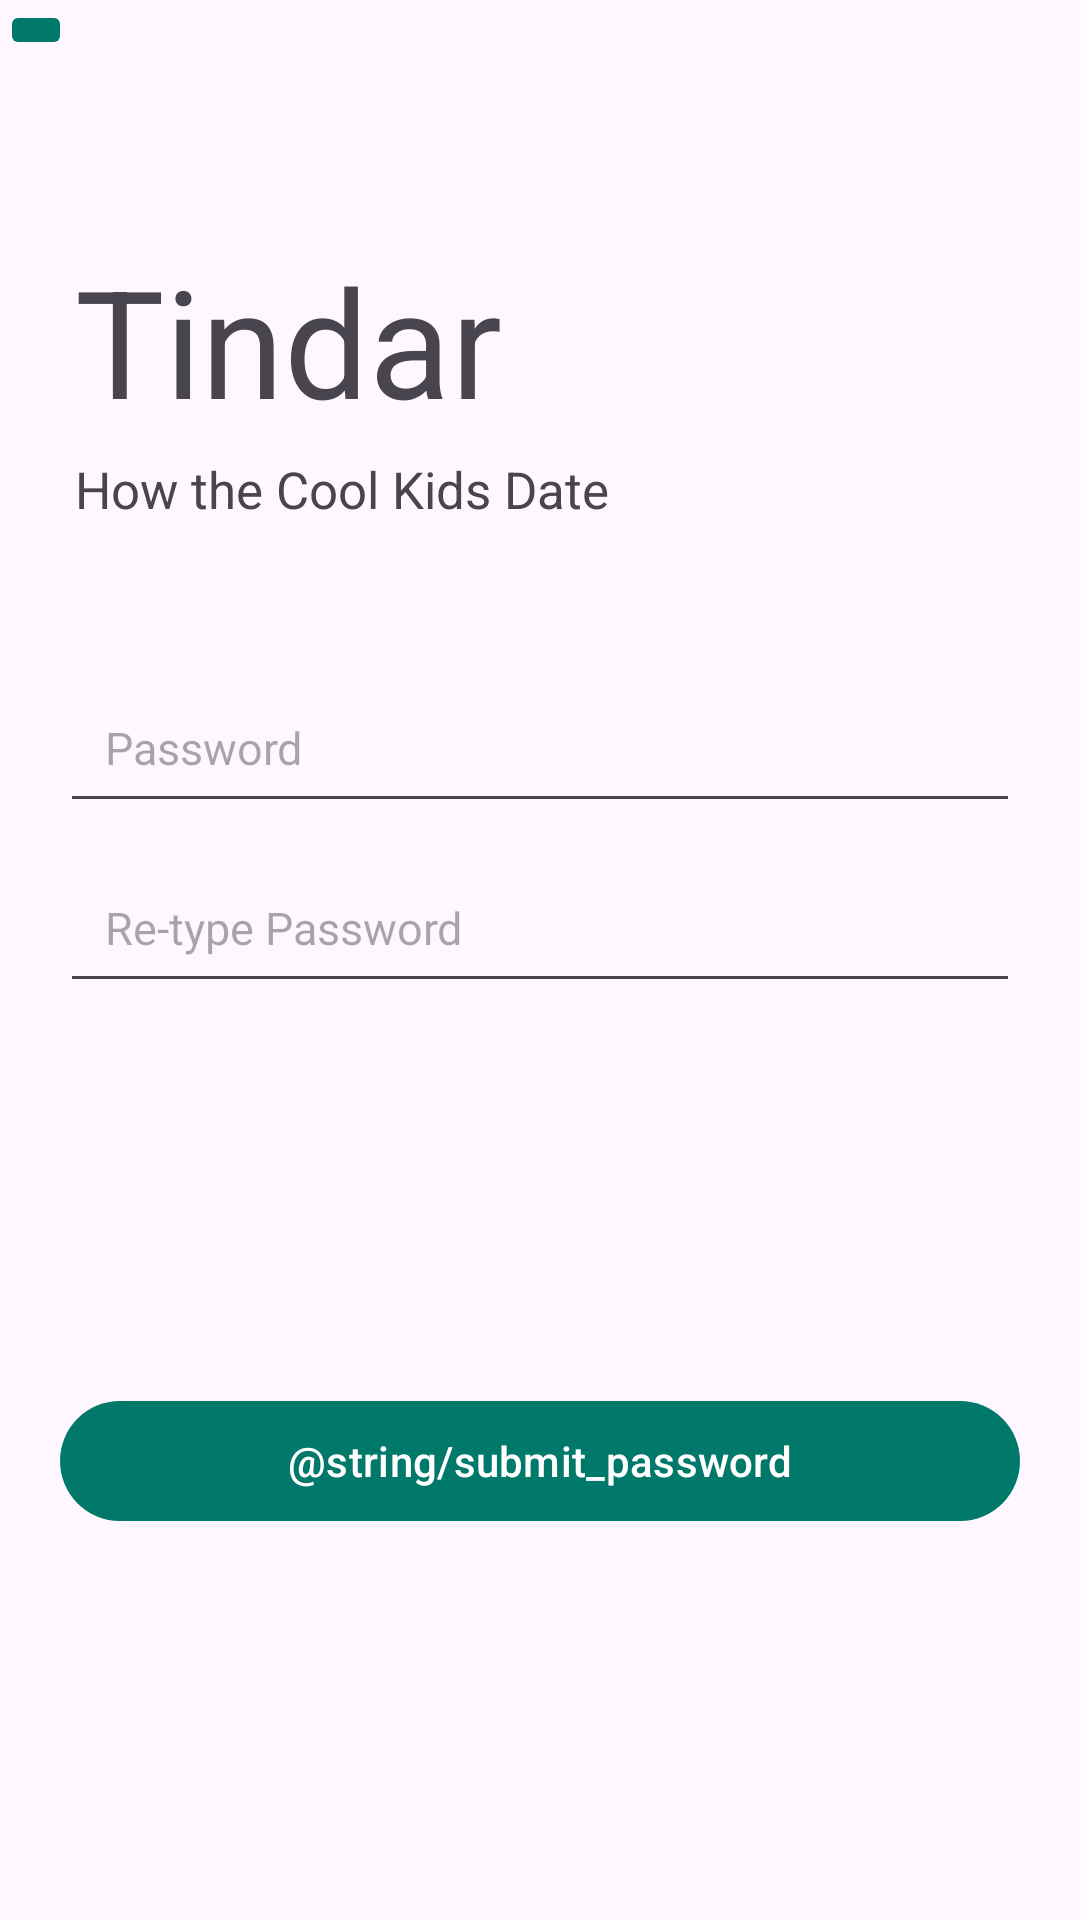

Write the Android layout XML for this screen, with the resource values it uses.
<!-- AndroidManifest.xml: application theme Theme.Tindar -->
<!-- res/layout/activity_change_password.xml -->
<?xml version="1.0" encoding="utf-8"?>
<LinearLayout
    xmlns:android="http://schemas.android.com/apk/res/android"
    xmlns:app="http://schemas.android.com/apk/res-auto"
    xmlns:tools="http://schemas.android.com/tools"
    android:layout_width="match_parent"
    android:layout_height="match_parent"
    android:orientation="vertical"
    tools:context=".ui.settings.ChangePasswordActivity">


    <ImageButton
        android:id="@+id/button_back_password_change"
        android:layout_width="wrap_content"
        android:layout_height="wrap_content"
        android:layout_marginStart="0dp"
        android:layout_marginTop="0dp"
        android:backgroundTint="@color/colorPrimary"
        app:srcCompat="@drawable/baseline_arrow_back_32_white" />

    <TextView
        android:layout_width="wrap_content"
        android:layout_height="wrap_content"
        android:text="@string/app_name"
        android:textAlignment="center"
        android:textSize="50sp"
        android:layout_marginStart="25dp"
        android:layout_marginBottom="5dp"
        android:layout_marginTop="60dp"/>

    <TextView
        android:layout_width="wrap_content"
        android:layout_height="wrap_content"
        android:text="@string/filler"
        android:textSize="17sp"
        android:layout_marginStart="25dp"
        android:layout_marginBottom="50dp"/>

    <EditText
        android:id="@+id/edit_text_password_change"
        android:layout_width="match_parent"
        android:layout_height="50dp"
        android:hint="@string/prompt_password"
        android:layout_marginLeft="20dp"
        android:layout_marginRight="20dp"
        android:layout_marginBottom="10dp"
        android:padding="15dp"
        android:inputType="textPassword"
        android:textSize="15sp" />

    <EditText
        android:id="@+id/edit_text_password_retyped_change"
        android:layout_width="match_parent"
        android:layout_height="50dp"
        android:hint="@string/re_type_password"
        android:layout_marginLeft="20dp"
        android:layout_marginRight="20dp"
        android:padding="15dp"
        android:inputType="textPassword"
        android:textSize="15sp" />

    <RelativeLayout
        android:layout_width="match_parent"
        android:layout_height="0dp"
        android:layout_weight="1">

        <Button
            android:id="@+id/button_submit_password_change"
            android:layout_width="match_parent"
            android:layout_height="wrap_content"
            android:layout_centerInParent="true"
            android:layout_marginLeft="20dp"
            android:layout_marginRight="20dp"
            android:layout_marginBottom="30dp"
            android:text="@string/submit_password"
            android:textColor="@android:color/white" />

    </RelativeLayout>

</LinearLayout>
<!-- resources referenced by this layout -->
<resources>
  <color name="colorPrimary">#00796b</color>
  <string name="app_name">Tindar</string>
  <string name="filler">How the Cool Kids Date</string>
  <string name="prompt_password">Password</string>
  <string name="re_type_password">Re-type Password</string>
  <style name="Theme.Tindar" parent="Base.Theme.Tindar" />
  <style name="Base.Theme.Tindar" parent="Theme.Material3.DayNight.NoActionBar">
          
          <item name="colorPrimary">@color/colorPrimary</item>
          <item name="colorPrimaryDark">@color/colorPrimaryDark</item>
          <item name="colorAccent">@color/colorAccent</item>
          
      </style>
  <color name="colorPrimaryDark">#00695C</color>
  <color name="colorAccent">#FF4081</color>
</resources>
